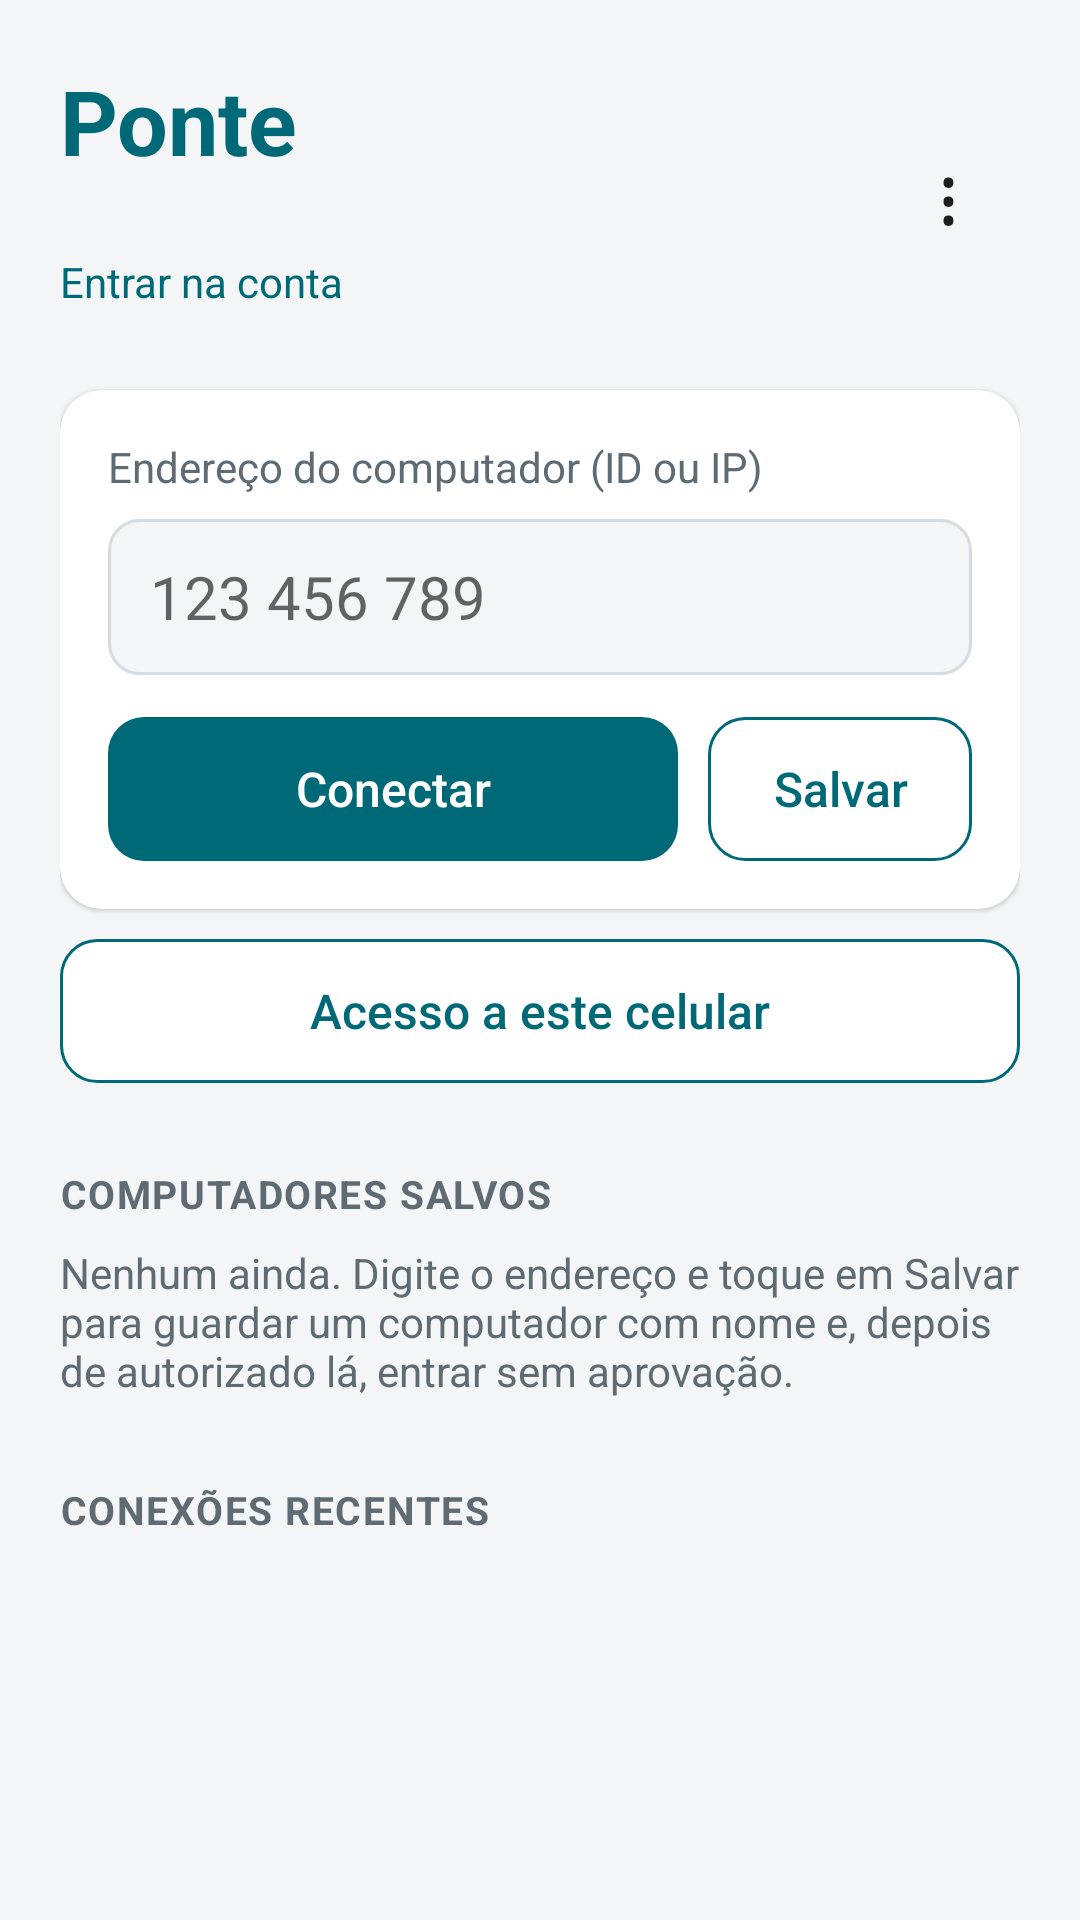

Reconstruct the res/layout file that produces this screen, plus the resources it refers to.
<!-- AndroidManifest.xml: application theme Tema -->
<!-- res/layout/activity_main.xml -->
<?xml version="1.0" encoding="utf-8"?>
<ScrollView xmlns:android="http://schemas.android.com/apk/res/android"
    android:layout_width="match_parent"
    android:layout_height="match_parent"
    android:fillViewport="true"
    android:fitsSystemWindows="true">

    <LinearLayout
        android:layout_width="match_parent"
        android:layout_height="wrap_content"
        android:orientation="vertical"
        android:padding="20dp">

        <LinearLayout
            android:layout_width="match_parent"
            android:layout_height="wrap_content"
            android:gravity="center_vertical"
            android:orientation="horizontal">

            <LinearLayout
                android:layout_width="0dp"
                android:layout_height="wrap_content"
                android:layout_weight="1"
                android:orientation="vertical">

                <TextView
                    android:layout_width="wrap_content"
                    android:layout_height="wrap_content"
                    android:text="Ponte"
                    android:textColor="@color/destaque"
                    android:textSize="30sp"
                    android:textStyle="bold" />

                <TextView
                    android:id="@+id/versao"
                    android:layout_width="wrap_content"
                    android:layout_height="wrap_content"
                    android:textColor="@color/texto_secundario"
                    android:textSize="13sp" />

                <TextView
                    android:id="@+id/conta"
                    android:layout_width="wrap_content"
                    android:layout_height="wrap_content"
                    android:background="?android:attr/selectableItemBackground"
                    android:minHeight="32dp"
                    android:gravity="center_vertical"
                    android:text="Entrar na conta"
                    android:textColor="@color/destaque"
                    android:textSize="14sp" />
            </LinearLayout>

            <TextView
                android:id="@+id/menu"
                android:layout_width="48dp"
                android:layout_height="48dp"
                android:background="?android:attr/selectableItemBackgroundBorderless"
                android:contentDescription="Menu"
                android:gravity="center"
                android:text="⋮"
                android:textColor="@color/texto"
                android:textSize="26sp" />
        </LinearLayout>

        <LinearLayout
            android:layout_width="match_parent"
            android:layout_height="wrap_content"
            android:layout_marginTop="20dp"
            android:background="@drawable/cartao"
            android:elevation="1dp"
            android:orientation="vertical"
            android:padding="16dp">

            <TextView
                android:layout_width="wrap_content"
                android:layout_height="wrap_content"
                android:text="Endereço do computador (ID ou IP)"
                android:textColor="@color/texto_secundario"
                android:textSize="14sp" />

            <EditText
                android:id="@+id/endereco"
                android:layout_width="match_parent"
                android:layout_height="52dp"
                android:layout_marginTop="8dp"
                android:background="@drawable/campo"
                android:hint="123 456 789"
                android:imeOptions="actionGo"
                android:importantForAutofill="no"
                android:inputType="textVisiblePassword|textNoSuggestions"
                android:paddingStart="14dp"
                android:paddingEnd="14dp"
                android:singleLine="true"
                android:textColor="@color/texto"
                android:textSize="20sp" />

            <LinearLayout
                android:layout_width="match_parent"
                android:layout_height="wrap_content"
                android:layout_marginTop="14dp"
                android:orientation="horizontal">

                <Button
                    android:id="@+id/conectar"
                    style="@style/BotaoPrincipal"
                    android:layout_width="0dp"
                    android:layout_height="wrap_content"
                    android:layout_weight="1"
                    android:text="Conectar" />

                <Button
                    android:id="@+id/salvar"
                    style="@style/BotaoSecundario"
                    android:layout_width="wrap_content"
                    android:layout_height="wrap_content"
                    android:layout_marginStart="10dp"
                    android:paddingStart="20dp"
                    android:paddingEnd="20dp"
                    android:text="Salvar" />
            </LinearLayout>
        </LinearLayout>

        
        <Button
            android:id="@+id/acesso"
            style="@style/BotaoSecundario"
            android:layout_width="match_parent"
            android:layout_height="wrap_content"
            android:layout_marginTop="10dp"
            android:paddingStart="16dp"
            android:paddingEnd="16dp"
            android:text="Acesso a este celular" />

        <TextView
            style="@style/TituloDeSecao"
            android:layout_width="wrap_content"
            android:layout_height="wrap_content"
            android:layout_marginTop="28dp"
            android:text="COMPUTADORES SALVOS" />

        <TextView
            android:id="@+id/salvosVazio"
            android:layout_width="match_parent"
            android:layout_height="wrap_content"
            android:layout_marginTop="8dp"
            android:text="Nenhum ainda. Digite o endereço e toque em Salvar para guardar um computador com nome e, depois de autorizado lá, entrar sem aprovação."
            android:textColor="@color/texto_secundario"
            android:textSize="14sp" />

        <LinearLayout
            android:id="@+id/salvos"
            android:layout_width="match_parent"
            android:layout_height="wrap_content"
            android:orientation="vertical" />

        <TextView
            android:id="@+id/recentesTitulo"
            style="@style/TituloDeSecao"
            android:layout_width="wrap_content"
            android:layout_height="wrap_content"
            android:layout_marginTop="28dp"
            android:text="CONEXÕES RECENTES" />

        <LinearLayout
            android:id="@+id/recentes"
            android:layout_width="match_parent"
            android:layout_height="wrap_content"
            android:orientation="vertical" />
    </LinearLayout>
</ScrollView>
<!-- resources referenced by this layout -->
<resources>
  <color name="destaque">#006978</color>
  <color name="texto">#1B1F22</color>
  <color name="texto_secundario">#5F6B72</color>
  <!-- drawable campo (drawable) -->
  <?xml version="1.0" encoding="utf-8"?>
  <shape xmlns:android="http://schemas.android.com/apk/res/android" android:shape="rectangle">
      <solid android:color="@color/fundo" />
      <stroke android:width="1dp" android:color="@color/contorno" />
      <corners android:radius="10dp" />
  </shape>
  <!-- drawable cartao (drawable) -->
  <?xml version="1.0" encoding="utf-8"?>
  <shape xmlns:android="http://schemas.android.com/apk/res/android" android:shape="rectangle">
      <solid android:color="@color/cartao" />
      <corners android:radius="14dp" />
  </shape>
  <style name="BotaoPrincipal">
          <item name="android:background">@drawable/botao_principal</item>
          <item name="android:textColor">@color/texto_botao</item>
          <item name="android:textSize">16sp</item>
          <item name="android:textAllCaps">false</item>
          <item name="android:minHeight">48dp</item>
          <item name="android:stateListAnimator">@null</item>
      </style>
  <style name="BotaoSecundario">
          <item name="android:background">@drawable/botao_secundario</item>
          <item name="android:textColor">@color/destaque</item>
          <item name="android:textSize">16sp</item>
          <item name="android:textAllCaps">false</item>
          <item name="android:minHeight">48dp</item>
          <item name="android:stateListAnimator">@null</item>
      </style>
  <style name="TituloDeSecao">
          <item name="android:textColor">@color/texto_secundario</item>
          <item name="android:textSize">13sp</item>
          <item name="android:textStyle">bold</item>
          <item name="android:letterSpacing">0.04</item>
      </style>
  <style name="Tema" parent="android:Theme.Material.Light.NoActionBar">
          <item name="android:colorAccent">@color/destaque</item>
          <item name="android:colorPrimary">@color/destaque</item>
          <item name="android:windowBackground">@color/fundo</item>
          <item name="android:statusBarColor">@color/fundo</item>
          <item name="android:navigationBarColor">@color/fundo</item>
          <item name="android:windowLightStatusBar">true</item>
          <item name="android:textColorPrimary">@color/texto</item>
          <item name="android:textColorSecondary">@color/texto_secundario</item>
      </style>
  <color name="fundo">#F3F5F6</color>
  <color name="contorno">#D5DBDF</color>
  <color name="cartao">#FFFFFF</color>
  <!-- drawable botao_principal (drawable) -->
  <?xml version="1.0" encoding="utf-8"?>
  <ripple xmlns:android="http://schemas.android.com/apk/res/android" android:color="#40FFFFFF">
      <item>
          <shape android:shape="rectangle">
              <solid android:color="@color/botao" />
              <corners android:radius="12dp" />
          </shape>
      </item>
  </ripple>
  <color name="texto_botao">#FFFFFF</color>
  <!-- drawable botao_secundario (drawable) -->
  <?xml version="1.0" encoding="utf-8"?>
  <ripple xmlns:android="http://schemas.android.com/apk/res/android" android:color="@color/toque">
      <item>
          <shape android:shape="rectangle">
              <solid android:color="@color/cartao" />
              <stroke android:width="1dp" android:color="@color/destaque" />
              <corners android:radius="12dp" />
          </shape>
      </item>
  </ripple>
  <color name="botao">#006978</color>
  <color name="toque">#22006978</color>
</resources>
